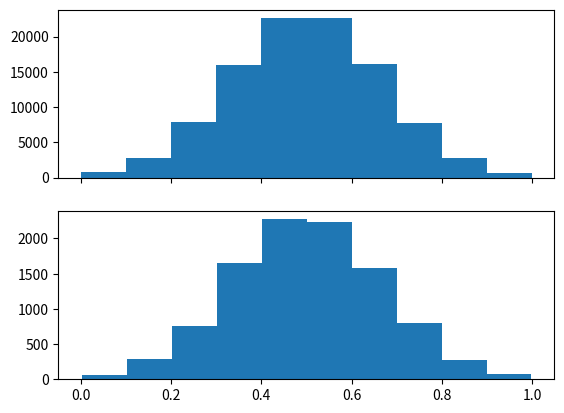

The matplotlib source for this figure:
import numpy as np
from scipy.stats import truncnorm
import matplotlib.pyplot as plt


def get_truncated_normal(mean=0.5, sd=1/6, low=0, upp=1):
    return truncnorm(
        (low - mean) / sd, (upp - mean) / sd, loc=mean, scale=sd)


# truncutated distribution for in between 0 -1
# i chose sd = 1/6 since only 0.1-0.2 % should be truncuated that way.

x = get_truncated_normal(mean=0.5, sd=1/6, low=0, upp=1)

#creating an array of 1000 random values
data = x.rvs(10000)


# you can print some example values here for fun
# for i in range(100):
#     print(x.rvs())

# # or print the data list
# print(data)

# two ways to plat the data, one used the data list and the other used rvs 10000 times.
# it's evident
fig, ax = plt.subplots(2, sharex=True)
ax[0].hist(x.rvs(100000))
ax[1].hist(data)
plt.show()






print(data)
